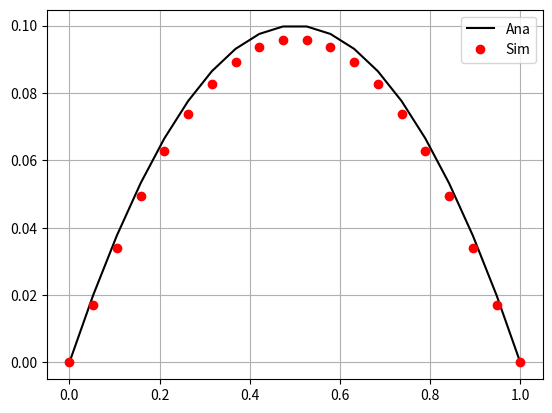
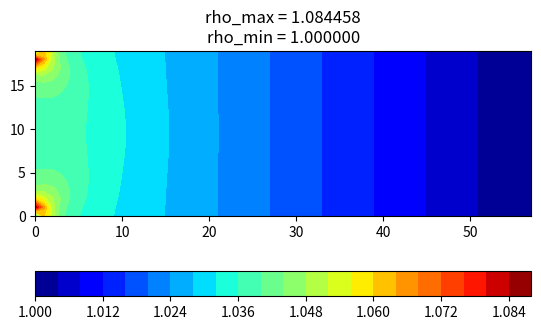
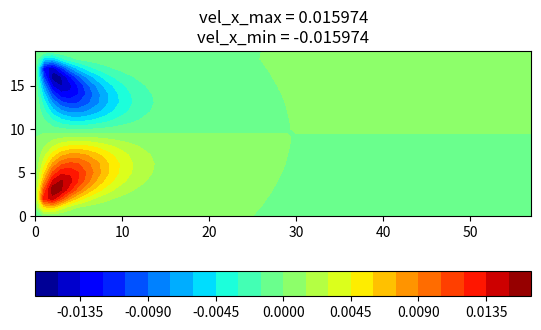
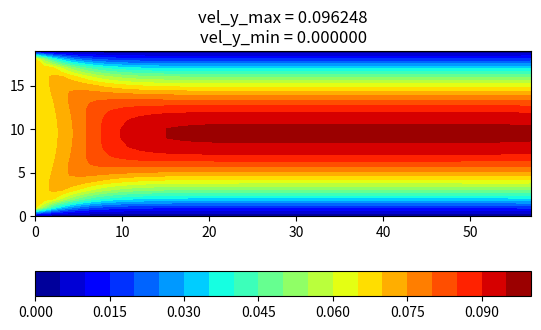

Generate these figures, in order, with matplotlib:
"""Regularized Lattice Boltzmann

Core
----

fi_1 = (wi/2/Cs^4) * (Qi_ab : PiNeq_ab)

Qi_ab = -Cs^2 * Iab + c_ia * c_ib

PiNeq_ab = sum_i(ci_a * c_ib * fi_neq)


RL on boundary
--------------

find fi_neq at boundary

    known fi : fi_neq = fi - fi_eq

    unknown fi : fi_neq = f_op(i)_neq

to calculate PiNeq and fi_1

then

    fi_prop = fi_eq + fi_1


RL-Collision on bulk
--------------------

find fi_neq on bulk

    all fi is known : fi_neq = fi - fi_eq

to calculate PiNeq or using

    PiNeq_ab = Pi_ab - PiEq_ab = sum_i(ci_a * c_ib * fi) - (rho * Iab + rho * Ua * Ub)

then calculate fi_1 and collision

    fi_star = fi_eq + (1-omega) * fi_1

"""

# %%
import numpy as np
import matplotlib.pyplot as plt

# =========================================================
# D2Q9 Velocity Set
#   o-- y    6  5  4
#   |         \ | /
#   x        7- 0 -3
#             / | \
#            8  1  2
# ---------------------------------------------------------
D, Q = 2, 9
cx = np.array([0, 1, 1, 0, -1, -1, -1, 0, 1])
cy = np.array([0, 0, 1, 1, 1, 0, -1, -1, -1])
w = np.array(
    [
        4.0 / 9.0,
        1.0 / 9.0,
        1.0 / 36.0,
        1.0 / 9.0,
        1.0 / 36.0,
        1.0 / 9.0,
        1.0 / 36.0,
        1.0 / 9.0,
        1.0 / 36.0,
    ]
)
Cs = 1.0 / np.sqrt(3.0)
oppo = np.array([0, 5, 6, 7, 8, 1, 2, 3, 4])
c = np.array([[cx[i], cy[i]] for i in range(Q)])
cab = np.array(
    [[cx[i] * cx[i], cx[i] * cy[i], cy[i] * cx[i], cy[i] * cy[i]] for i in range(Q)]
)
qab = cab - np.eye(D).flatten() * Cs**2
Iab = np.eye(D).reshape(D**2, 1, 1)


def feq_ma2(iPop_, rho_, ux_, uy_):
    """Equilibrium function of compressible flow"""
    uSqr = ux_**2 + uy_**2
    ci_u = cx[iPop_] * ux_ + cy[iPop_] * uy_
    res = w[iPop_] * rho_ * (1.0 + 3.0 * ci_u + 4.5 * ci_u**2 - 1.5 * uSqr)
    return res


def feq_ma2_incomp(iPop_, rho_, ux_, uy_):
    """Equilibrium function of incompressible flow"""
    uSqr = ux_**2 + uy_**2
    ci_u = cx[iPop_] * ux_ + cy[iPop_] * uy_
    res = w[iPop_] * (rho_ + 3.0 * ci_u + 4.5 * ci_u**2 - 1.5 * uSqr)
    return res


def mom0(lat_):
    """0-order Moment"""
    return lat_.sum(0)


def mom1(lat_):
    """1-order Moment"""
    m1x = lat_[[1, 2, 8], :, :].sum(0) - lat_[[4, 5, 6], :, :].sum(0)
    m1y = lat_[[2, 3, 4], :, :].sum(0) - lat_[[6, 7, 8], :, :].sum(0)
    return m1x, m1y


def mom2(lat_):
    """2-order Moment"""
    m2xx = lat_[[1, 2, 4, 5, 6, 8], ...].sum(0)
    m2xy = lat_[[2, 4], ...].sum(0) - lat_[[6, 8], ...].sum(0)
    m2yx = m2xy
    m2yy = lat_[[2, 3, 4, 6, 7, 8], ...].sum(0)
    return np.array([m2xx, m2xy, m2yx, m2yy])


def pi_neq(lat_neq_):
    """PiNeq by non-equillibrium"""
    return mom2(lat_neq_)


def pi_neq_bulk(lat_, rho_, ux_, uy_):
    """PiNeq by micro and macro"""
    m2 = mom2(lat_)
    piEq = -rho_ * Iab + np.array(
        [rho_ * ux_ * ux_, rho_ * ux_ * uy_, rho_ * uy_ * ux_, rho_ * uy_ * uy_]
    )
    return m2 - piEq


def f_1(iPop_, piNeq_):
    """Regularized fneq"""
    res = qab[iPop_, 0] * piNeq_[0, ...]
    for a in range(1, D**2):
        res += qab[iPop_, a] * piNeq_[a, ...]
    res *= 4.5 * w[iPop_]
    return res


def update_macro(lat_):
    """Update macro of incompressible flow"""
    rho = mom0(lat_)
    ux, uy = mom1(lat_)
    ux /= rho
    uy /= rho
    return rho, ux, uy


def update_macro_incomp(lat_):
    """Update macro of incompressible flow"""
    rho = mom0(lat_)
    ux, uy = mom1(lat_)
    return rho, ux, uy


# choice equilibrium function
compressible = False

# implement of equillibrium
if compressible:
    impl_feq = feq_ma2
    impl_macro = update_macro
else:
    impl_feq = feq_ma2_incomp
    impl_macro = update_macro_incomp
# =========================================================


# %%
# =========================================================
# Post-process
# ---------------------------------------------------------
def get_l2_error(uy_out_, ana_vel_):
    """Calculate l2 error"""
    l2_error = np.sqrt(((uy_out_ - ana_vel_) ** 2).sum() / (ana_vel_**2).sum())
    return l2_error


def show_compared_velocity(xPos_, uy_out_, ana_vel_):
    """Compare Velocity"""
    plt.figure("Velocity Compare")
    plt.plot(xPos_, ana_vel_, "k-", label="Ana")
    plt.plot(xPos_, uy_out_, "ro", label="Sim")
    plt.grid()
    plt.legend()
    plt.show()


def show_vel_field(rho_, ux_, uy_):
    plt.figure("Density")
    plt.title(f"rho_max = {rho_.max():f}\nrho_min = {rho_.min():f}")
    plt.contourf(rho_, levels=21, cmap=plt.cm.jet)
    plt.axis("image")
    plt.colorbar(orientation="horizontal")

    plt.figure("velocity X")
    plt.title(f"vel_x_max = {ux_.max():f}\nvel_x_min = {ux_.min():f}")
    plt.contourf(ux_, levels=21, cmap=plt.cm.jet)
    plt.axis("image")
    plt.colorbar(orientation="horizontal")

    plt.figure("velocity Y")
    plt.title(f"vel_y_max = {uy_.max():f}\nvel_y_min = {uy_.min():f}")
    plt.contourf(uy_, levels=21, cmap=plt.cm.jet)
    plt.axis("image")
    plt.colorbar(orientation="horizontal")

    plt.show()


def write_data(compressible_, iT_, rho0_, u0_, rho_, ux_, uy_):
    """Macro data"""
    output_file = f"tmp/poiseuille_{iT_}.npz"
    np.savez(
        output_file,
        compressible=compressible_,
        iT=iT_,
        rho0=rho0_,
        u0=u0_,
        rho=rho_,
        ux=ux_,
        uy=uy_,
    )


# =========================================================

# %%
# =========================================================
# Geometry
# ---------------------------------------------------------
# length and resolution
lx, ly = 1, 3
resolution = 19
# wet-node
nx, ny = lx * resolution + 1, ly * resolution + 1
xPos = np.linspace(0, lx, nx)
yPos = np.linspace(0, ly, ny)
# =========================================================

# %%
# =========================================================
# simulation parameters
# ---------------------------------------------------------
# control parameters
t_max = 10000 * lx * ly
uMax = 0.1
rho0 = 1.0  # reference density
tau = 0.8
omega = 1.0 / tau
niu = Cs**2 * (tau - 0.5)
# boundaries macro
ux_in = 0.0
uy_in = 2 / 3 * uMax
rho_out = rho0
ux_wall = 0.0
uy_wall = 0.0
# exported parameters
Re = uy_in * (nx - 1) / niu
# show
print(f"tau = {tau}, omega = {omega}, niu = {niu}")
print(f"inlet velocity = {uy_in}")
print(f"Mach Number = {uy_in/Cs}")
print(f"Reynolds Number = {Re}")
# =========================================================

# %%
# =========================================================
# simulation parameters
# ---------------------------------------------------------
# analytial solution
ana_vel = -4.0 * uMax / (lx**2) * (xPos - 0.0) * (xPos - lx)
# =========================================================

# %%
# =========================================================
# allocate memory and initial condition
# ---------------------------------------------------------
# initial
feq = np.zeros((Q, nx, ny))
for i in range(Q):
    feq[i, :, :] = impl_feq(i, 1, 0, 0)
fstar = feq.copy()  # local collision
fprop = feq.copy()  # after streaming
fneq = feq.copy()  # non equillibrium
# macro
rho, ux, uy = impl_macro(fprop)
# velocity at inlet nodes
ux[:, 0] = ux_in
uy[:, 0] = uy_in
# checkpiont parameters
tol = 1.0e-12
teval = 100  # time step for checkpoint
uy_old = np.ones((nx, ny))
# =========================================================

# %%
# =========================================================
# time loop
# ---------------------------------------------------------
for iT in range(1, t_max):
    # check point
    if iT % teval == 1:
        conv = np.abs(uy.mean() / (uy_old.mean() + 1.0e-32) - 1.0)
        print("iT =", iT, "conv =", conv)
        if conv < tol:
            # write_data(compressible, iT, rho0, uMax, rho, ux, uy)
            break
        else:
            uy_old = uy.copy()

    # equilibrium
    for i in range(Q):
        feq[i, :, :] = impl_feq(i, rho, ux, uy)

    # collision
    fstar = (1.0 - omega) * fprop + omega * feq

    # periodic streaming
    for i in range(Q):
        fprop[i, :, :] = np.roll(fstar[i, :, :], (cx[i], cy[i]), axis=(0, 1))

    # upper : reset wall (RLB)
    # // ---- 1. finding Macro on boundary ----
    ux[0, 1:-1] = ux_wall
    uy[0, 1:-1] = uy_wall
    rho[0, 1:-1] = (fprop[[0, 3, 7], 0, 1:-1] + 2 * fprop[[4, 5, 6], 0, 1:-1]).sum(0)
    if compressible:
        rho[0, 1:-1] /= 1 - ux[0, 1:-1]
    else:
        rho[0, 1:-1] += ux[0, 1:-1]
    # // ---- 2. update unkonwn micro ----
    for i in range(Q):
        feq[i, 0, 1:-1] = impl_feq(i, rho[0, 1:-1], ux[0, 1:-1], uy[0, 1:-1])
    fneq[:, 0, 1:-1] = fprop[:, 0, 1:-1] - feq[:, 0, 1:-1]
    for i in [1, 2, 8]:
        fneq[i, 0, 1:-1] = fneq[oppo[i], 0, 1:-1]
    piNeq = pi_neq(fneq[:, 0, 1:-1])
    for i in [1, 2, 8]:
        fprop[i, 0, 1:-1] = feq[i, 0, 1:-1] + f_1(i, piNeq)

    # lower : reset wall (RLB)
    # // ---- 1. finding Macro on boundary ----
    ux[-1, 1:-1] = ux_wall
    uy[-1, 1:-1] = uy_wall
    rho[-1, 1:-1] = (fprop[[0, 3, 7], -1, 1:-1] + 2 * fprop[[1, 2, 8], -1, 1:-1]).sum(0)
    if compressible:
        rho[-1, 1:-1] /= 1 + ux[-1, 1:-1]
    else:
        rho[-1, 1:-1] -= ux[-1, 1:-1]
    # // ---- 2. update unkonwn micro ----
    for i in range(Q):
        feq[i, -1, 1:-1] = impl_feq(i, rho[-1, 1:-1], ux[-1, 1:-1], uy[-1, 1:-1])
    fneq[:, -1, 1:-1] = fprop[:, -1, 1:-1] - feq[:, -1, 1:-1]
    for i in [4, 5, 6]:
        fneq[i, -1, 1:-1] = fneq[oppo[i], -1, 1:-1]
    piNeq = pi_neq(fneq[:, -1, 1:-1])
    for i in [4, 5, 6]:
        fprop[i, -1, 1:-1] = feq[i, -1, 1:-1] + f_1(i, piNeq)

    # inlet : Dirichlet velcoity (RLB)
    # // ---- 1. finding Macro on boundary ----
    ux[1:-1, 0] = ux_in
    uy[1:-1, 0] = uy_in
    rho[1:-1, 0] = (fprop[[0, 1, 5], 1:-1, 0] + 2 * fprop[[6, 7, 8], 1:-1, 0]).sum(0)
    if compressible:
        rho[1:-1, 0] /= 1 - uy[1:-1, 0]
    else:
        rho[1:-1, 0] += uy[1:-1, 0]
    # // ---- 2. update unkonwn micro ----
    for i in range(Q):
        feq[i, 1:-1, 0] = impl_feq(i, rho[1:-1, 0], ux[1:-1, 0], uy[1:-1, 0])
    fneq[:, 1:-1, 0] = fprop[:, 1:-1, 0] - feq[:, 1:-1, 0]
    for i in [2, 3, 4]:
        fneq[i, 1:-1, 0] = fneq[oppo[i], 1:-1, 0]
    piNeq = pi_neq(fneq[:, 1:-1, 0])
    for i in [2, 3, 4]:
        fprop[i, 1:-1, 0] = feq[i, 1:-1, 0] + f_1(i, piNeq)

    # # outlet : pressure outlet
    # # // ---- 1. finding Macro on boundary ----
    # rho[1:-1, -1] = rho_out
    # ux[1:-1, -1] = 0.0
    # uy[1:-1, -1] = (fprop[[0, 1, 5], 1:-1, -1] + 2 * fprop[[2, 3, 4], 1:-1, -1]).sum(0)
    # if compressible:
    #     uy[1:-1, -1] = uy[1:-1, -1] / rho[1:-1, -1] - 1
    # else:
    #     uy[1:-1, -1] -= rho[1:-1, -1]
    # # // ---- 2. update unkonwn micro ----
    # for i in range(Q):
    #     feq[i, 1:-1, -1] = impl_feq(i, rho[1:-1, -1], ux[1:-1, -1], uy[1:-1, -1])
    # fneq[:, 1:-1, -1] = fprop[:, 1:-1, -1] - feq[:, 1:-1, -1]
    # for i in [6, 7, 8]:
    #     fneq[i, 1:-1, -1] = fneq[oppo[i], 1:-1, -1]
    # piNeq = pi_neq(fneq[:, 1:-1, -1])
    # for i in [6, 7, 8]:
    #     fprop[i, 1:-1, -1] = feq[i, 1:-1, -1] + f_1(i, piNeq)

    # outlet: outflow
    fprop[:, 1:-1, -1] = 2 * fprop[:, 1:-1, -2] - fprop[:, 1:-1, -3]

    # corner : Simple BB
    half = int(Q / 2)
    for i in range(1, half + 1):
        temp = fprop[i, 0, 0]
        fprop[i, 0, 0] = fprop[i + half, 0, 0]
        fprop[i + half, 0, 0] = temp
    for i in range(1, half + 1):
        temp = fprop[i, -1, 0]
        fprop[i, -1, 0] = fprop[i + half, -1, 0]
        fprop[i + half, -1, 0] = temp
    for i in range(1, half + 1):
        temp = fprop[i, 0, -1]
        fprop[i, 0, -1] = fprop[i + half, 0, -1]
        fprop[i + half, 0, -1] = temp
    for i in range(1, half + 1):
        temp = fprop[i, -1, -1]
        fprop[i, -1, -1] = fprop[i + half, -1, -1]
        fprop[i + half, -1, -1] = temp

    # macro
    rho, ux, uy = impl_macro(fprop)
    # macro at inlet/outlet
    ux[:, 0] = ux_in
    uy[:, 0] = uy_in
    rho[:, -1] = rho_out
    # wall macro
    ux[0, :] = ux_wall
    uy[0, :] = uy_wall
    ux[-1, :] = ux_wall
    uy[-1, :] = uy_wall
# =========================================================

# %%
print(f"L2 Error = {get_l2_error(uy[:, -1], ana_vel)}")
show_compared_velocity(xPos, uy[:, -1], ana_vel)
show_vel_field(rho, ux, uy)
